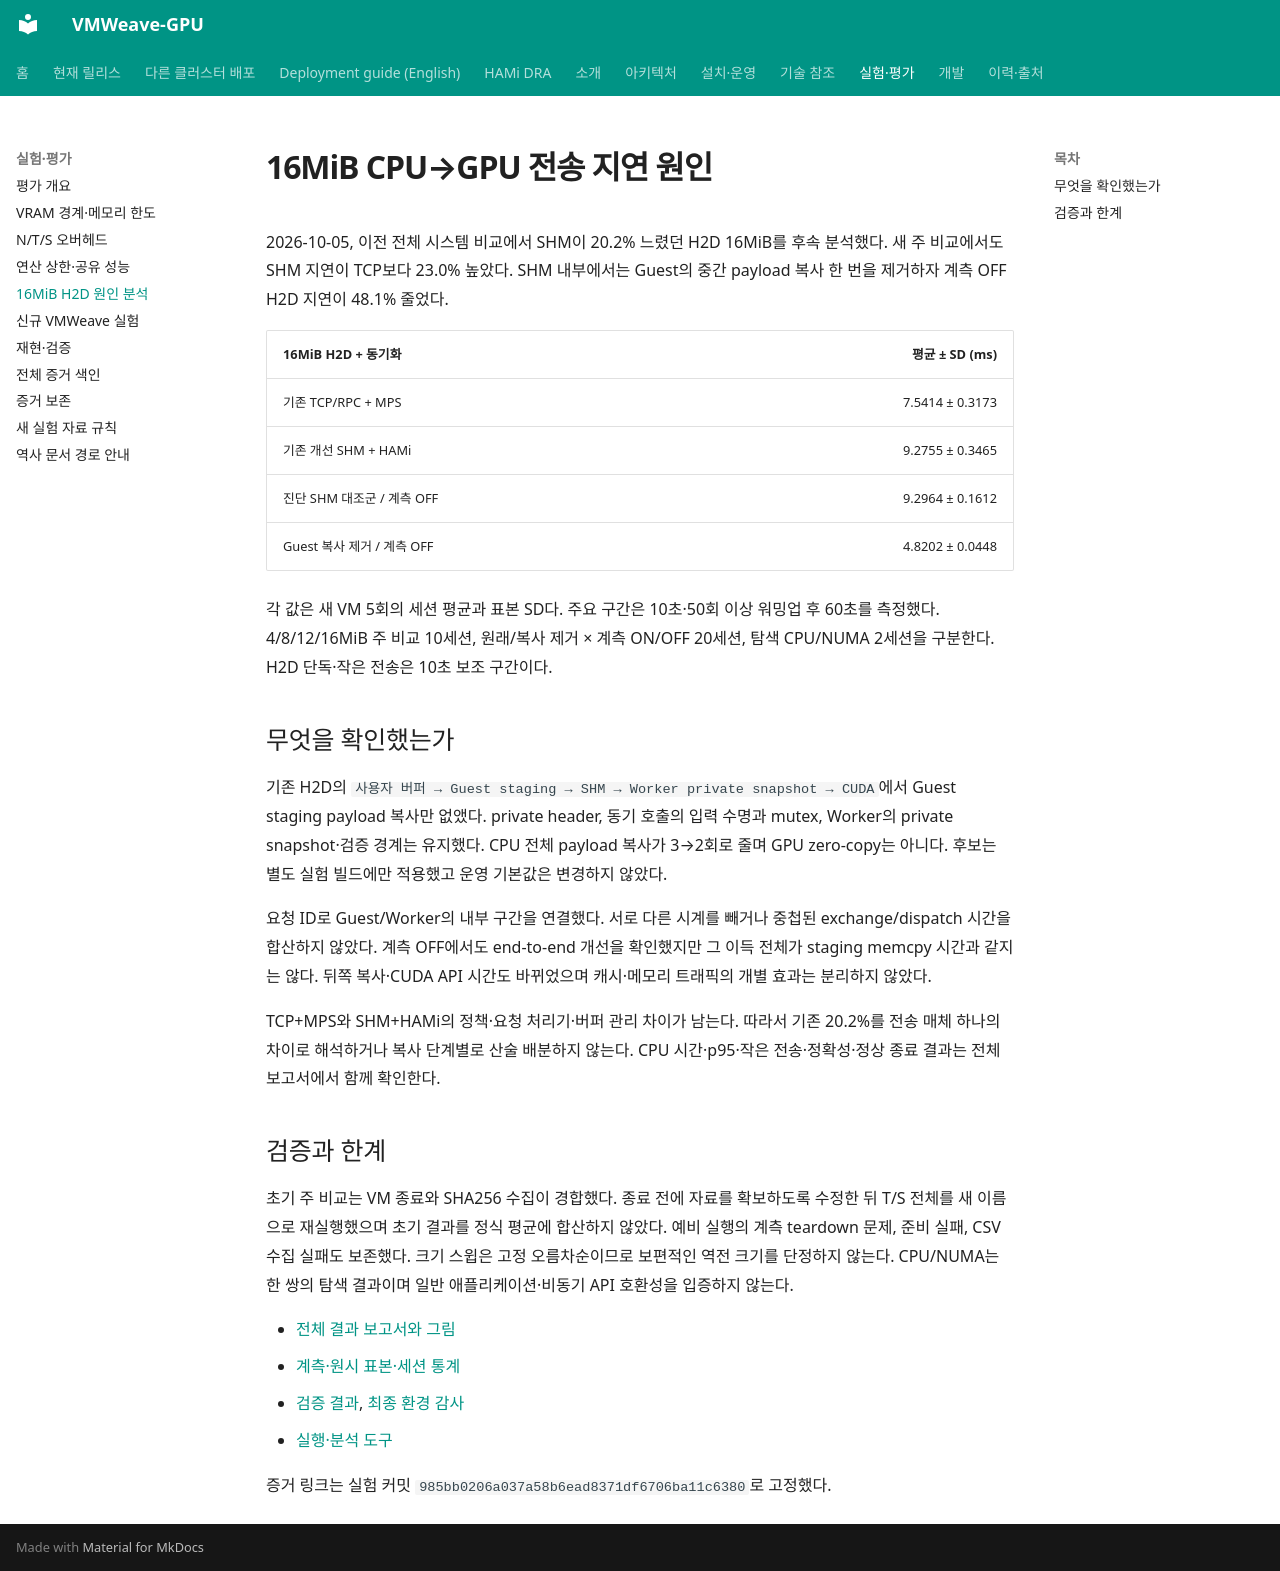

repository: WoogiBoogi1129/VMWeave-GPU · page: evaluation/h2d-diagnosis/index.html · generator: mkdocs

# 16MiB CPU→GPU 전송 지연 원인

2026-10-05, 이전 전체 시스템 비교에서 SHM이 20.2% 느렸던 H2D 16MiB를 후속 분석했다.
새 주 비교에서도 SHM 지연이 TCP보다 23.0% 높았다. SHM 내부에서는 Guest의
중간 payload 복사 한 번을 제거하자 계측 OFF H2D 지연이 48.1% 줄었다.

| 16MiB H2D + 동기화 | 평균 ± SD (ms) |
|---|---:|
| 기존 TCP/RPC + MPS | 7.5414 ± 0.3173 |
| 기존 개선 SHM + HAMi | 9.2755 ± 0.3465 |
| 진단 SHM 대조군 / 계측 OFF | 9.2964 ± 0.1612 |
| Guest 복사 제거 / 계측 OFF | 4.8202 ± 0.0448 |

각 값은 새 VM 5회의 세션 평균과 표본 SD다. 주요 구간은 10초·50회 이상 워밍업 후
60초를 측정했다. 4/8/12/16MiB 주 비교 10세션, 원래/복사 제거 × 계측 ON/OFF
20세션, 탐색 CPU/NUMA 2세션을 구분한다. H2D 단독·작은 전송은 10초 보조 구간이다.

## 무엇을 확인했는가

기존 H2D의 `사용자 버퍼 → Guest staging → SHM → Worker private snapshot → CUDA`에서
Guest staging payload 복사만 없앴다. private header, 동기 호출의 입력 수명과 mutex,
Worker의 private snapshot·검증 경계는 유지했다. CPU 전체 payload 복사가 3→2회로 줄며
GPU zero-copy는 아니다. 후보는 별도 실험 빌드에만 적용했고 운영 기본값은 변경하지 않았다.

요청 ID로 Guest/Worker의 내부 구간을 연결했다. 서로 다른 시계를 빼거나
중첩된 exchange/dispatch 시간을 합산하지 않았다. 계측 OFF에서도 end-to-end 개선을
확인했지만 그 이득 전체가 staging memcpy 시간과 같지는 않다.
뒤쪽 복사·CUDA API 시간도 바뀌었으며 캐시·메모리 트래픽의 개별 효과는 분리하지 않았다.

TCP+MPS와 SHM+HAMi의 정책·요청 처리기·버퍼 관리 차이가 남는다.
따라서 기존 20.2%를 전송 매체 하나의 차이로 해석하거나 복사 단계별로 산술 배분하지 않는다.
CPU 시간·p95·작은 전송·정확성·정상 종료 결과는 전체 보고서에서 함께 확인한다.

## 검증과 한계

초기 주 비교는 VM 종료와 SHA256 수집이 경합했다. 종료 전에 자료를 확보하도록 수정한 뒤
T/S 전체를 새 이름으로 재실행했으며 초기 결과를 정식 평균에 합산하지 않았다.
예비 실행의 계측 teardown 문제, 준비 실패, CSV 수집 실패도 보존했다.
크기 스윕은 고정 오름차순이므로 보편적인 역전 크기를 단정하지 않는다.
CPU/NUMA는 한 쌍의 탐색 결과이며 일반 애플리케이션·비동기 API 호환성을 입증하지 않는다.

- [전체 결과 보고서와 그림](https://github.com/WoogiBoogi1129/VMWeave-GPU/blob/985bb0206a037a58b6ead8371df6706ba11c6380/experiments/evidence/results/2026-10-05-h2d-diagnosis/README.md)
- [계측·원시 표본·세션 통계](https://github.com/WoogiBoogi1129/VMWeave-GPU/blob/985bb0206a037a58b6ead8371df6706ba11c6380/experiments/evidence/results/2026-10-05-h2d-diagnosis/analysis.json)
- [검증 결과](https://github.com/WoogiBoogi1129/VMWeave-GPU/blob/985bb0206a037a58b6ead8371df6706ba11c6380/experiments/evidence/results/2026-10-05-h2d-diagnosis/validation.json), [최종 환경 감사](https://github.com/WoogiBoogi1129/VMWeave-GPU/blob/985bb0206a037a58b6ead8371df6706ba11c6380/experiments/evidence/results/2026-10-05-h2d-diagnosis/final-audit.json)
- [실행·분석 도구](../../experiments/h2d-diagnosis/README.md)

증거 링크는 실험 커밋 `985bb0206a037a58b6ead8371df6706ba11c6380`로 고정했다.
